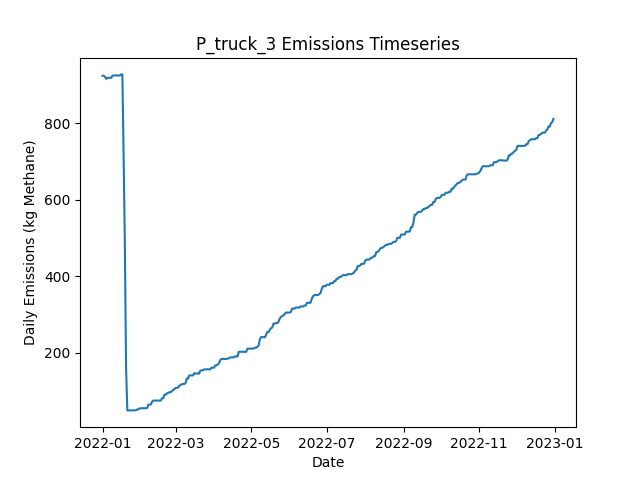

The data file committed next to this chart (first rows):
Date, Daily Emissions (Kg Methane), Daily Mitigable Emissions (Kg Methane), Daily Non-Mitigable Emissions (Kg Methan…, Daily Cost ($), Active Leaks, New Leaks, Leaks Repaired, Leaks Naturally Repaired, Leaks Tagged, Daily Repair Cost ($), Daily Natural Repair Cost ($), truck Deployment Cost ($), truck Sites flagged for Follow-Up, truck Leaks tagged for repair, truck Sites Visited, truck Travel Time (Minutes), truck Survey Time (Minutes), OGI_FU Deployment Cost ($), OGI_FU Sites flagged for Follow-Up, OGI_FU Leaks tagged for repair, OGI_FU Sites Visited, OGI_FU Travel Time (Minutes), OGI_FU Survey Time (Minutes)
2022-01-01, 924, 923.7, 0.2235, 400, 348, 350, 0, 2, 0.00000, 0.00000, 400, 400, 0, , 10, 180, 270, 0.00000, , 0, 0, 0, 0
2022-01-02, 924.2, 924, 0.2235, 400, 349, 1, 0, 0, 0.00000, 0.00000, 0.00000, 400, 0, , 1, 20, 30, 0.00000, , 0, 0, 0, 0
2022-01-03, 921.3, 921.1, 0.2235, 1000, 347, 0, 0, 2, 53, 0.00000, 400, 0.00000, 9, , 0, 0, 0, 1000, , 53, 3, 120, 360
2022-01-04, 915.7, 915.5, 0.2235, 1000, 347, 1, 0, 1, 60, 0.00000, 200, 0.00000, 1, , 0, 0, 0, 1000, , 60, 3, 120, 360
2022-01-05, 918.4, 918.2, 0.2235, 1000, 348, 1, 0, 0, 76, 0.00000, 0.00000, 0.00000, 0, , 0, 0, 0, 1000, , 76, 3, 120, 360
2022-01-06, 918.8, 918.6, 0.2235, 500, 349, 1, 0, 0, 25, 0.00000, 0.00000, 0.00000, 0, , 0, 0, 0, 500, , 25, 1, 30, 120
2022-01-07, 918.8, 918.6, 0.2235, 0.00000, 349, 0, 0, 0, 0.00000, 0.00000, 0.00000, 0.00000, 0, , 0, 0, 0, 0.00000, , 0, 0, 0, 0
2022-01-08, 918.4, 918.2, 0.2235, 0.00000, 348, 0, 0, 1, 0.00000, 0.00000, 200, 0.00000, 0, , 0, 0, 0, 0.00000, , 0, 0, 0, 0
2022-01-09, 924.4, 924.2, 0.2235, 0.00000, 349, 1, 0, 0, 0.00000, 0.00000, 0.00000, 0.00000, 0, , 0, 0, 0, 0.00000, , 0, 0, 0, 0
2022-01-10, 924.6, 924.4, 0.2235, 0.00000, 350, 1, 0, 0, 0.00000, 0.00000, 0.00000, 0.00000, 0, , 0, 0, 0, 0.00000, , 0, 0, 0, 0
2022-01-11, 924.9, 924.6, 0.2235, 0.00000, 351, 1, 0, 0, 0.00000, 0.00000, 0.00000, 0.00000, 0, , 0, 0, 0, 0.00000, , 0, 0, 0, 0
2022-01-12, 924.9, 924.6, 0.2235, 0.00000, 351, 0, 0, 0, 0.00000, 0.00000, 0.00000, 0.00000, 0, , 0, 0, 0, 0.00000, , 0, 0, 0, 0
2022-01-13, 924.6, 924.4, 0.2235, 0.00000, 350, 0, 0, 1, 0.00000, 0.00000, 200, 0.00000, 0, , 0, 0, 0, 0.00000, , 0, 0, 0, 0
2022-01-14, 924.6, 924.4, 0.2235, 0.00000, 350, 0, 0, 0, 0.00000, 0.00000, 0.00000, 0.00000, 0, , 0, 0, 0, 0.00000, , 0, 0, 0, 0
2022-01-15, 924.6, 924.4, 0.2235, 0.00000, 350, 0, 0, 0, 0.00000, 0.00000, 0.00000, 0.00000, 0, , 0, 0, 0, 0.00000, , 0, 0, 0, 0
2022-01-16, 927.5, 927.3, 0.2235, 0.00000, 352, 2, 0, 0, 0.00000, 0.00000, 0.00000, 0.00000, 0, , 0, 0, 0, 0.00000, , 0, 0, 0, 0
2022-01-17, 927.5, 927.3, 0.2235, 0.00000, 352, 0, 0, 0, 0.00000, 0.00000, 0.00000, 0.00000, 0, , 0, 0, 0, 0.00000, , 0, 0, 0, 0
2022-01-18, 716.8, 716.6, 0.2235, 14000, 280, 0, 70, 2, 0.00000, 14000, 400, 0.00000, 0, , 0, 0, 0, 0.00000, , 0, 0, 0, 0
2022-01-19, 485.6, 485.3, 0.2235, 15000, 204, 0, 75, 1, 0.00000, 15000, 200, 0.00000, 0, , 0, 0, 0, 0.00000, , 0, 0, 0, 0
2022-01-20, 161.1, 160.9, 0.2235, 19000, 110, 1, 95, 0, 0.00000, 19000, 0.00000, 0.00000, 0, , 0, 0, 0, 0.00000, , 0, 0, 0, 0
2022-01-21, 49.38, 49.16, 0.2235, 7600, 75, 3, 38, 0, 0.00000, 7600, 0.00000, 0.00000, 0, , 0, 0, 0, 0.00000, , 0, 0, 0, 0
2022-01-22, 49.38, 49.16, 0.2235, 0.00000, 75, 0, 0, 0, 0.00000, 0.00000, 0.00000, 0.00000, 0, , 0, 0, 0, 0.00000, , 0, 0, 0, 0
2022-01-23, 49.38, 49.16, 0.2235, 0.00000, 75, 0, 0, 0, 0.00000, 0.00000, 0.00000, 0.00000, 0, , 0, 0, 0, 0.00000, , 0, 0, 0, 0
2022-01-24, 49.38, 49.16, 0.2235, 0.00000, 75, 0, 0, 0, 0.00000, 0.00000, 0.00000, 0.00000, 0, , 0, 0, 0, 0.00000, , 0, 0, 0, 0
2022-01-25, 49.38, 49.16, 0.2235, 0.00000, 75, 0, 0, 0, 0.00000, 0.00000, 0.00000, 0.00000, 0, , 0, 0, 0, 0.00000, , 0, 0, 0, 0
2022-01-26, 49.61, 49.38, 0.2235, 0.00000, 76, 1, 0, 0, 0.00000, 0.00000, 0.00000, 0.00000, 0, , 0, 0, 0, 0.00000, , 0, 0, 0, 0
2022-01-27, 49.61, 49.38, 0.2235, 0.00000, 76, 0, 0, 0, 0.00000, 0.00000, 0.00000, 0.00000, 0, , 0, 0, 0, 0.00000, , 0, 0, 0, 0
2022-01-28, 49.61, 49.38, 0.2235, 0.00000, 76, 0, 0, 0, 0.00000, 0.00000, 0.00000, 0.00000, 0, , 0, 0, 0, 0.00000, , 0, 0, 0, 0
2022-01-29, 52.06, 51.84, 0.2235, 0.00000, 76, 1, 0, 1, 0.00000, 0.00000, 200, 0.00000, 0, , 0, 0, 0, 0.00000, , 0, 0, 0, 0
2022-01-30, 52.06, 51.84, 0.2235, 0.00000, 76, 0, 0, 0, 0.00000, 0.00000, 0.00000, 0.00000, 0, , 0, 0, 0, 0.00000, , 0, 0, 0, 0
2022-01-31, 54.75, 54.52, 0.2235, 0.00000, 77, 1, 0, 0, 0.00000, 0.00000, 0.00000, 0.00000, 0, , 0, 0, 0, 0.00000, , 0, 0, 0, 0
2022-02-01, 54.75, 54.52, 0.2235, 0.00000, 77, 0, 0, 0, 0.00000, 0.00000, 0.00000, 0.00000, 0, , 0, 0, 0, 0.00000, , 0, 0, 0, 0
2022-02-02, 55.19, 54.97, 0.2235, 0.00000, 79, 2, 0, 0, 0.00000, 0.00000, 0.00000, 0.00000, 0, , 0, 0, 0, 0.00000, , 0, 0, 0, 0
2022-02-03, 54.97, 54.75, 0.2235, 0.00000, 78, 0, 0, 1, 0.00000, 0.00000, 200, 0.00000, 0, , 0, 0, 0, 0.00000, , 0, 0, 0, 0
2022-02-04, 54.97, 54.75, 0.2235, 0.00000, 78, 0, 0, 0, 0.00000, 0.00000, 0.00000, 0.00000, 0, , 0, 0, 0, 0.00000, , 0, 0, 0, 0
2022-02-05, 55.19, 54.97, 0.2235, 0.00000, 79, 2, 0, 1, 0.00000, 0.00000, 200, 0.00000, 0, , 0, 0, 0, 0.00000, , 0, 0, 0, 0
2022-02-06, 55.64, 55.42, 0.2235, 0.00000, 80, 1, 0, 0, 0.00000, 0.00000, 0.00000, 0.00000, 0, , 0, 0, 0, 0.00000, , 0, 0, 0, 0
2022-02-07, 64.35, 64.13, 0.2235, 0.00000, 82, 2, 0, 0, 0.00000, 0.00000, 0.00000, 0.00000, 0, , 0, 0, 0, 0.00000, , 0, 0, 0, 0
2022-02-08, 64.58, 64.35, 0.2235, 0.00000, 83, 1, 0, 0, 0.00000, 0.00000, 0.00000, 0.00000, 0, , 0, 0, 0, 0.00000, , 0, 0, 0, 0
2022-02-09, 64.8, 64.58, 0.2235, 0.00000, 84, 1, 0, 0, 0.00000, 0.00000, 0.00000, 0.00000, 0, , 0, 0, 0, 0.00000, , 0, 0, 0, 0
2022-02-10, 72.4, 72.17, 0.2235, 0.00000, 88, 4, 0, 0, 0.00000, 0.00000, 0.00000, 0.00000, 0, , 0, 0, 0, 0.00000, , 0, 0, 0, 0
2022-02-11, 75.08, 74.86, 0.2235, 0.00000, 89, 1, 0, 0, 0.00000, 0.00000, 0.00000, 0.00000, 0, , 0, 0, 0, 0.00000, , 0, 0, 0, 0
2022-02-12, 75.08, 74.86, 0.2235, 0.00000, 89, 0, 0, 0, 0.00000, 0.00000, 0.00000, 0.00000, 0, , 0, 0, 0, 0.00000, , 0, 0, 0, 0
2022-02-13, 75.08, 74.86, 0.2235, 0.00000, 89, 0, 0, 0, 0.00000, 0.00000, 0.00000, 0.00000, 0, , 0, 0, 0, 0.00000, , 0, 0, 0, 0
2022-02-14, 75.08, 74.86, 0.2235, 0.00000, 89, 0, 0, 0, 0.00000, 0.00000, 0.00000, 0.00000, 0, , 0, 0, 0, 0.00000, , 0, 0, 0, 0
2022-02-15, 75.08, 74.86, 0.2235, 0.00000, 89, 0, 0, 0, 0.00000, 0.00000, 0.00000, 0.00000, 0, , 0, 0, 0, 0.00000, , 0, 0, 0, 0
2022-02-16, 75.08, 74.86, 0.2235, 0.00000, 89, 0, 0, 0, 0.00000, 0.00000, 0.00000, 0.00000, 0, , 0, 0, 0, 0.00000, , 0, 0, 0, 0
2022-02-17, 75.08, 74.86, 0.2235, 0.00000, 89, 0, 0, 0, 0.00000, 0.00000, 0.00000, 0.00000, 0, , 0, 0, 0, 0.00000, , 0, 0, 0, 0
2022-02-18, 81.11, 80.89, 0.2235, 0.00000, 90, 1, 0, 0, 0.00000, 0.00000, 0.00000, 0.00000, 0, , 0, 0, 0, 0.00000, , 0, 0, 0, 0
2022-02-19, 81.11, 80.89, 0.2235, 0.00000, 90, 0, 0, 0, 0.00000, 0.00000, 0.00000, 0.00000, 0, , 0, 0, 0, 0.00000, , 0, 0, 0, 0
2022-02-20, 90.72, 90.5, 0.2235, 0.00000, 94, 4, 0, 0, 0.00000, 0.00000, 0.00000, 0.00000, 0, , 0, 0, 0, 0.00000, , 0, 0, 0, 0
2022-02-21, 90.72, 90.5, 0.2235, 0.00000, 94, 0, 0, 0, 0.00000, 0.00000, 0.00000, 0.00000, 0, , 0, 0, 0, 0.00000, , 0, 0, 0, 0
2022-02-22, 93.63, 93.4, 0.2235, 0.00000, 96, 2, 0, 0, 0.00000, 0.00000, 0.00000, 0.00000, 0, , 0, 0, 0, 0.00000, , 0, 0, 0, 0
2022-02-23, 95.41, 95.19, 0.2235, 0.00000, 98, 2, 0, 0, 0.00000, 0.00000, 0.00000, 0.00000, 0, , 0, 0, 0, 0.00000, , 0, 0, 0, 0
2022-02-24, 96.98, 96.75, 0.2235, 0.00000, 99, 1, 0, 0, 0.00000, 0.00000, 0.00000, 0.00000, 0, , 0, 0, 0, 0.00000, , 0, 0, 0, 0
2022-02-25, 96.98, 96.75, 0.2235, 0.00000, 99, 0, 0, 0, 0.00000, 0.00000, 0.00000, 0.00000, 0, , 0, 0, 0, 0.00000, , 0, 0, 0, 0
2022-02-26, 99.88, 99.66, 0.2235, 0.00000, 101, 2, 0, 0, 0.00000, 0.00000, 0.00000, 0.00000, 0, , 0, 0, 0, 0.00000, , 0, 0, 0, 0
2022-02-27, 102.6, 102.3, 0.2235, 0.00000, 102, 1, 0, 0, 0.00000, 0.00000, 0.00000, 0.00000, 0, , 0, 0, 0, 0.00000, , 0, 0, 0, 0
2022-02-28, 105.2, 105, 0.2235, 0.00000, 103, 1, 0, 0, 0.00000, 0.00000, 0.00000, 0.00000, 0, , 0, 0, 0, 0.00000, , 0, 0, 0, 0
2022-03-01, 107.9, 107.7, 0.2235, 0.00000, 104, 1, 0, 0, 0.00000, 0.00000, 0.00000, 0.00000, 0, , 0, 0, 0, 0.00000, , 0, 0, 0, 0
... 305 more rows
